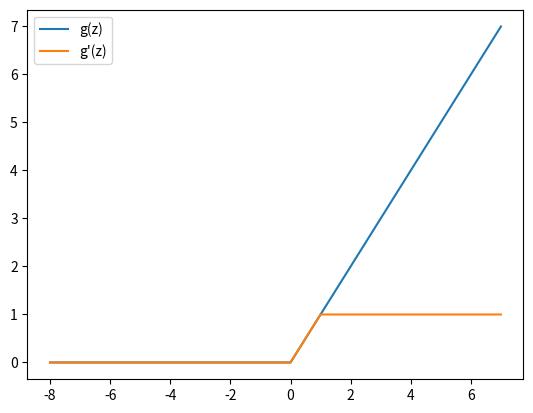

The matplotlib source for this figure:
# Relu function
import numpy as np
import matplotlib.pyplot as plt

def relu(z):
    return np.maximum(0,z)

def der_relu(z):
    r = relu(z)
    dr = []
    for i in r:
        if i == 0:
            dr.append(0)
        else:
            dr.append(1)
    return dr

def main():
    z=np.arange(-8, 8)
    print(z)
    relu_func=relu(z)
    print(relu_func)
    plt.plot(z, relu_func)

    print(der_relu(relu_func))
    der_rel=der_relu(z)
    plt.plot(z,der_rel)
    plt.legend(["g(z)", "g'(z)"])
    plt.show()

if __name__=="__main__":
    main()
